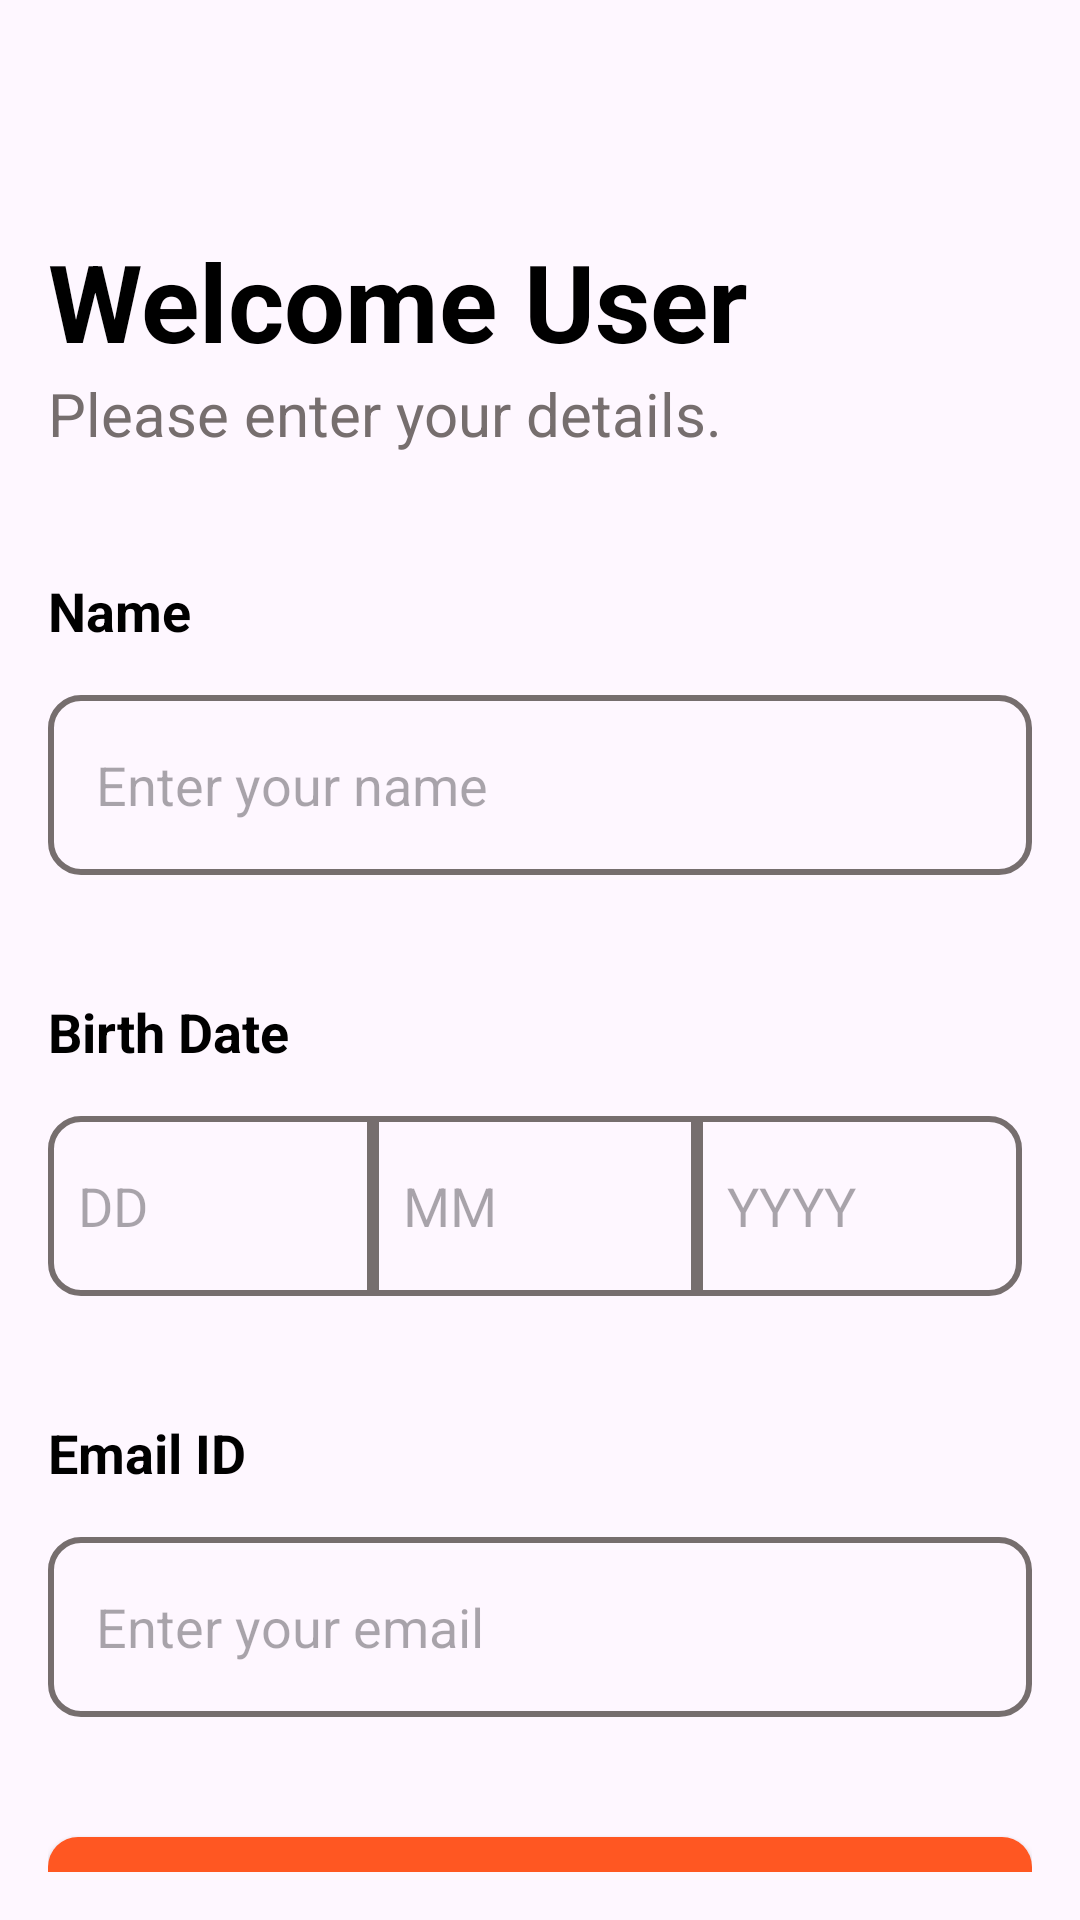

Here is an Android app screen rendered from its layout file. Give the layout XML and the strings, colors and styles it references.
<!-- AndroidManifest.xml: application theme Theme.IDZDigital -->
<!-- res/layout/activity_main.xml -->
<?xml version="1.0" encoding="utf-8"?>
<androidx.constraintlayout.widget.ConstraintLayout xmlns:android="http://schemas.android.com/apk/res/android"
    xmlns:app="http://schemas.android.com/apk/res-auto"
    xmlns:tools="http://schemas.android.com/tools"
    android:id="@+id/main"
    android:layout_width="match_parent"
    android:layout_height="match_parent"
    android:padding="16dp"
    android:layout_margin="16dp"
    tools:context=".MainActivity">

    <TextView
        android:id="@+id/welcomeUser"
        android:layout_width="wrap_content"
        android:layout_height="wrap_content"
        android:layout_marginTop="60dp"
        android:text="@string/welcome_user"
        android:textColor="@color/black"
        android:textSize="@dimen/title_size"
        android:textStyle="bold"
        app:layout_constraintStart_toStartOf="parent"
        app:layout_constraintTop_toTopOf="parent" />

    <TextView
        android:id="@+id/subtitle"
        android:layout_width="wrap_content"
        android:layout_height="wrap_content"
        android:text="@string/please_enter_your_details"
        android:textColor="@color/grey"
        android:textSize="@dimen/subtitle_text_size"
        app:layout_constraintStart_toStartOf="parent"
        app:layout_constraintTop_toBottomOf="@id/welcomeUser" />


    <TextView
        android:id="@+id/nameTv"
        android:layout_width="wrap_content"
        android:layout_height="wrap_content"
        android:layout_marginTop="40dp"
        android:text="@string/name"
        android:textColor="@color/black"
        android:textSize="18sp"
        android:textStyle="bold"
        app:layout_constraintStart_toStartOf="parent"
        app:layout_constraintTop_toBottomOf="@id/subtitle" />

    <EditText
        android:id="@+id/edtName"
        android:layout_width="match_parent"
        android:layout_height="@dimen/edit_text_height"
        android:layout_marginTop="@dimen/padding"
        android:autofillHints="Name"
        android:background="@drawable/edit_text_background"
        android:hint="@string/enter_your_name"
        android:inputType="text"
        android:padding="@dimen/padding"
        app:layout_constraintStart_toStartOf="parent"
        app:layout_constraintTop_toBottomOf="@id/nameTv" />

    <TextView
        android:id="@+id/BirthDateTv"
        android:layout_width="wrap_content"
        android:layout_height="wrap_content"
        android:layout_marginTop="40dp"
        android:text="@string/birth_date"
        android:textColor="@color/black"
        android:textSize="18sp"
        android:textStyle="bold"
        app:layout_constraintStart_toStartOf="parent"
        app:layout_constraintTop_toBottomOf="@id/edtName" />

    <EditText
        android:id="@+id/edtDay"
        android:layout_width="0dp"
        android:layout_height="@dimen/edit_text_height"
        android:layout_marginTop="@dimen/padding"
        android:autofillHints="Day"
        android:background="@drawable/dob_edittext_first_bg"
        android:hint="@string/dd"
        android:inputType="number"
        android:padding="10dp"
        app:layout_constraintStart_toStartOf="parent"
        app:layout_constraintTop_toBottomOf="@id/BirthDateTv"
        app:layout_constraintWidth_percent="0.33" />

    <EditText
        android:id="@+id/edtMonth"
        android:layout_width="0dp"
        android:layout_height="@dimen/edit_text_height"
        android:autofillHints="Month"
        android:background="@drawable/dob_edittext_mid_bg"
        android:hint="@string/mm"
        android:inputType="number"
        android:padding="10dp"
        app:layout_constraintBottom_toBottomOf="@id/edtDay"
        app:layout_constraintEnd_toStartOf="@id/edtYear"
        app:layout_constraintStart_toEndOf="@id/edtDay"
        app:layout_constraintWidth_percent="0.33" />

    <EditText
        android:id="@+id/edtYear"
        android:layout_width="0dp"
        android:layout_height="@dimen/edit_text_height"
        android:autofillHints="Year"
        android:background="@drawable/dob_edittext_last_bg"
        android:hint="@string/yyyy"
        android:inputType="number"
        android:padding="10dp"
        app:layout_constraintBottom_toBottomOf="@id/edtDay"
        app:layout_constraintStart_toEndOf="@id/edtMonth"
        app:layout_constraintWidth_percent="0.33" />

    <TextView
        android:id="@+id/emailTv"
        android:layout_width="wrap_content"
        android:layout_height="wrap_content"
        android:layout_marginTop="40dp"
        android:text="@string/email_id"
        android:textColor="@color/black"
        android:textSize="18sp"
        android:textStyle="bold"
        app:layout_constraintStart_toStartOf="parent"
        app:layout_constraintTop_toBottomOf="@id/edtYear" />

    <EditText
        android:id="@+id/edtEmail"
        android:layout_width="match_parent"
        android:layout_height="@dimen/edit_text_height"
        android:layout_marginTop="@dimen/padding"
        android:autofillHints="Email"
        android:background="@drawable/edit_text_background"
        android:hint="@string/enter_your_email"
        android:inputType="textEmailAddress"
        android:padding="@dimen/padding"
        app:layout_constraintStart_toStartOf="parent"
        app:layout_constraintTop_toBottomOf="@id/emailTv" />

    <androidx.appcompat.widget.AppCompatButton
        android:id="@+id/submitBtn"
        android:layout_width="match_parent"
        android:layout_height="@dimen/edit_text_height"
        android:layout_marginTop="40dp"
        android:background="@drawable/submit_btn_bg"
        android:text="@string/submit"
        android:textColor="@color/white"
        android:textSize="18sp"
        android:textStyle="bold"
        app:layout_constraintStart_toStartOf="parent"
        app:layout_constraintTop_toBottomOf="@id/edtEmail" />


</androidx.constraintlayout.widget.ConstraintLayout>
<!-- resources referenced by this layout -->
<resources>
  <color name="black">#FF000000</color>
  <color name="grey">#766E6E</color>
  <color name="white">#FFFFFFFF</color>
  <dimen name="edit_text_height">60dp</dimen>
  <dimen name="padding">16dp</dimen>
  <dimen name="subtitle_text_size">20sp</dimen>
  <dimen name="title_size">36sp</dimen>
  <!-- drawable dob_edittext_first_bg (drawable) -->
  <?xml version="1.0" encoding="utf-8"?>
  <shape xmlns:android="http://schemas.android.com/apk/res/android">
      <stroke
          android:width="2dp"
          android:color="@color/grey" />
      <corners
          android:bottomLeftRadius="10dp"
          android:topLeftRadius="10dp" />
  </shape>
  <!-- drawable dob_edittext_last_bg (drawable) -->
  <?xml version="1.0" encoding="utf-8"?>
  <shape xmlns:android="http://schemas.android.com/apk/res/android">
      <stroke
          android:width="2dp"
          android:color="@color/grey" />
      <corners
          android:bottomRightRadius="10dp"
          android:topRightRadius="10dp" />
  </shape>
  <!-- drawable dob_edittext_mid_bg (drawable) -->
  <?xml version="1.0" encoding="utf-8"?>
  <shape xmlns:android="http://schemas.android.com/apk/res/android">
      <stroke
          android:width="2dp"
          android:color="@color/grey" />
  </shape>
  <!-- drawable edit_text_background (drawable) -->
  <?xml version="1.0" encoding="utf-8"?>
  <shape xmlns:android="http://schemas.android.com/apk/res/android">
      <stroke
          android:width="2dp"
          android:color="@color/grey" />
      <corners android:radius="10dp" />
  </shape>
  <!-- drawable submit_btn_bg (drawable) -->
  <?xml version="1.0" encoding="utf-8"?>
  <shape xmlns:android="http://schemas.android.com/apk/res/android">
      <solid android:color="@color/submit_btn_color" />
      <corners
          android:radius="10dp" />
  </shape>
  <string name="birth_date">Birth Date</string>
  <string name="dd">DD</string>
  <string name="email_id">Email ID</string>
  <string name="enter_your_email">Enter your email</string>
  <string name="enter_your_name">Enter your name</string>
  <string name="mm">MM</string>
  <string name="name">Name</string>
  <string name="please_enter_your_details">Please enter your details.</string>
  <string name="submit">Submit</string>
  <string name="welcome_user">Welcome User</string>
  <string name="yyyy">YYYY</string>
  <style name="Theme.IDZDigital" parent="Base.Theme.IDZDigital" />
  <color name="submit_btn_color">#FF5722</color>
  <style name="Base.Theme.IDZDigital" parent="Theme.Material3.DayNight.NoActionBar">
          
          
      </style>
</resources>
